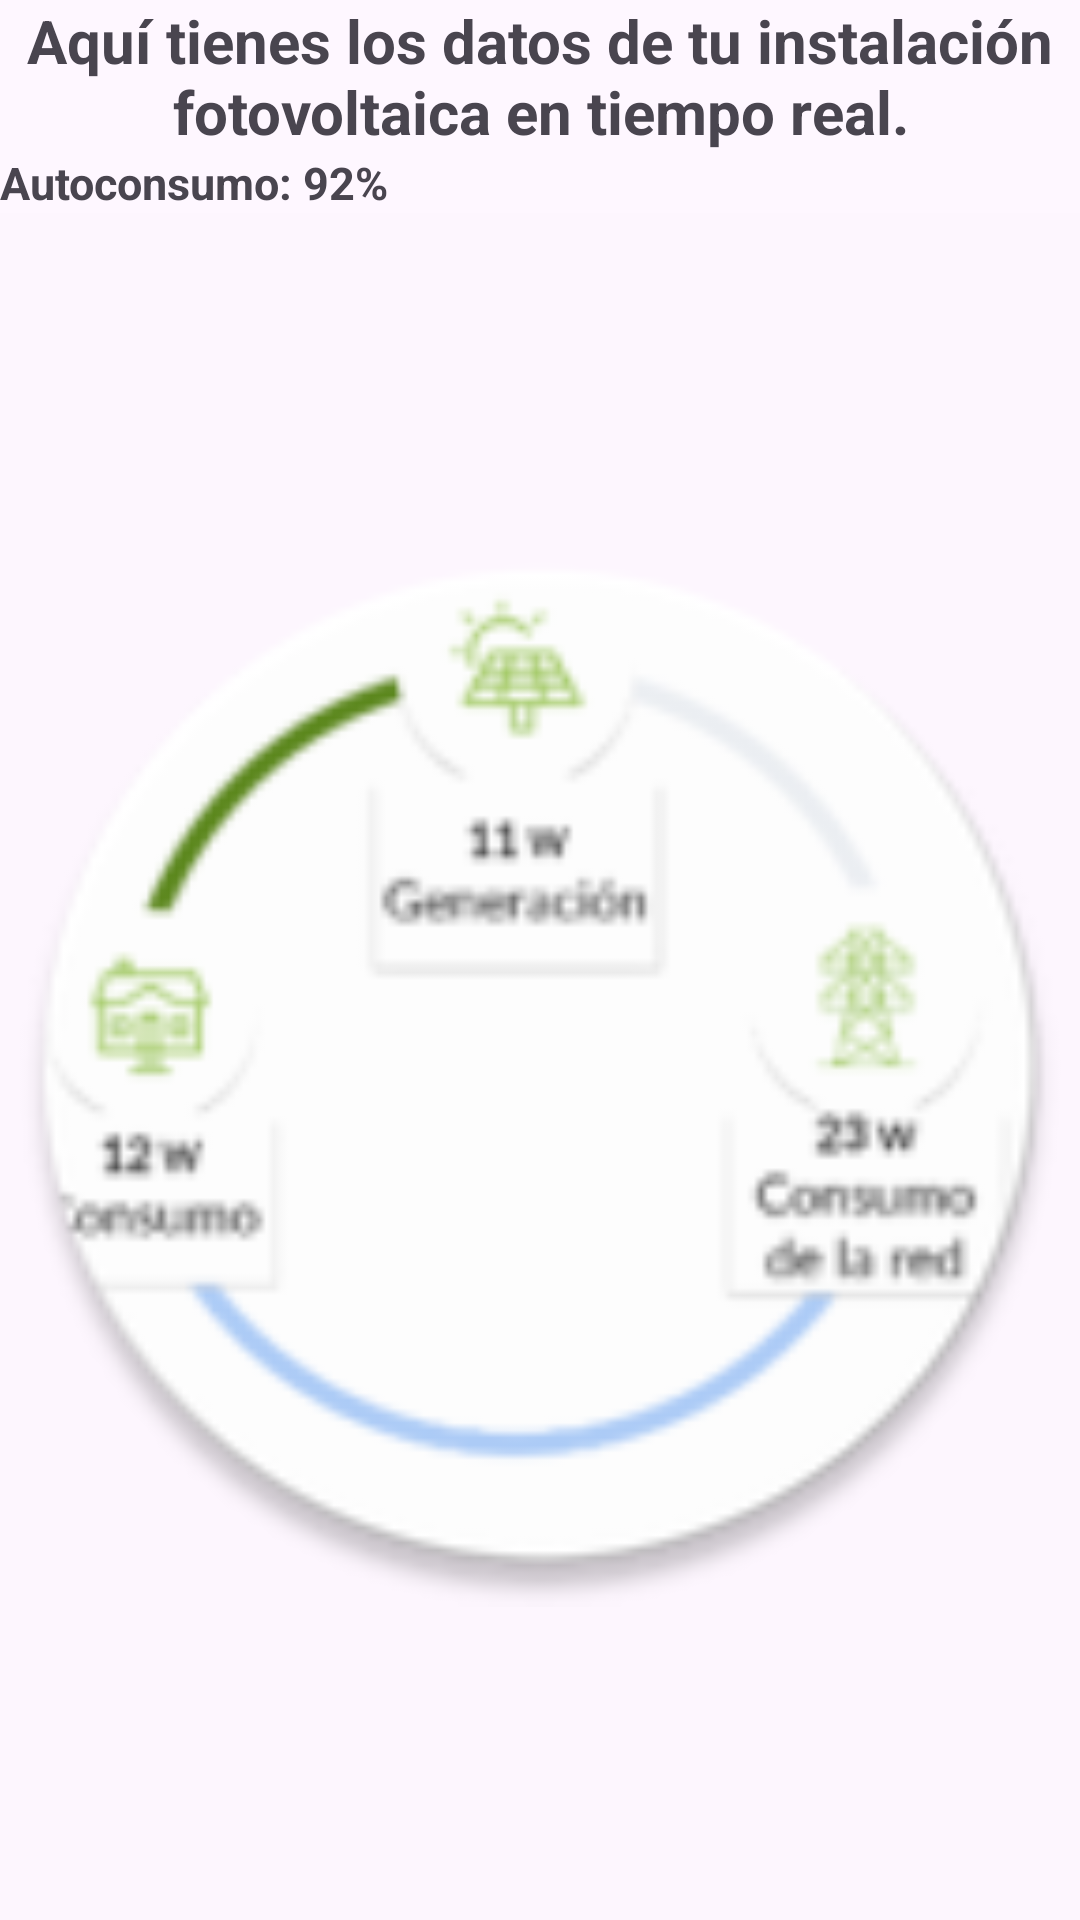

This screen was rendered from an Android layout file. Write that file and the resources it references.
<!-- AndroidManifest.xml: application theme Theme.A -->
<!-- res/layout/fragment_instalacion.xml -->
<?xml version="1.0" encoding="utf-8"?>
<FrameLayout xmlns:android="http://schemas.android.com/apk/res/android"
xmlns:tools="http://schemas.android.com/tools"
android:layout_width="match_parent"
android:layout_height="match_parent"
tools:context=".View.EnergiaFragment">

<LinearLayout
    android:layout_width="match_parent"
    android:layout_height="match_parent"
    android:orientation="vertical"
    android:backgroundTint="@color/blanco_background">

    <TextView
        android:id="@+id/tvDatosInstalacion"
        android:text="@string/infoFragmentEnergia"
        style="@style/estilotvDatosInstalacion"/>

    <TextView
        android:id="@+id/tvAutoconsumo"
        android:text="@string/autoconsumo"
        style="@style/estilotvAutoconsumo"/>

    <ImageView
        android:layout_width="match_parent"
        android:layout_height="match_parent"
        android:background="@color/blanco_background"
        android:src="@mipmap/grafico_round"/>

</LinearLayout>

</FrameLayout>
<!-- resources referenced by this layout -->
<resources>
  <color name="blanco_background">#FFFDF6FE</color>
  <!-- mipmap grafico_round: webp bitmap (mipmap-hdpi, 3594 bytes) -->
  <string name="autoconsumo">Autoconsumo: 92%</string>
  <string name="infoFragmentEnergia">Aquí tienes los datos de tu instalación fotovoltaica en tiempo real.</string>
  <style name="estilotvAutoconsumo">
          <item name="android:layout_width">wrap_content</item>
          <item name="android:layout_height">wrap_content</item>
          <item name="android:textSize">@dimen/tam15</item>
          <item name="android:textStyle">bold</item>
          <item name="background">@color/white</item>
      </style>
  <style name="estilotvDatosInstalacion">
          <item name="android:layout_width">wrap_content</item>
          <item name="android:layout_height">wrap_content</item>
          <item name="android:textSize">@dimen/tam20</item>
          <item name="android:textStyle">bold</item>
          <item name="android:textAlignment">center</item>
          <item name="background">@color/white</item>
      </style>
  <style name="Theme.A" parent="Base.Theme.A" />
  <dimen name="tam15">15sp</dimen>
  <color name="white">#FFFFFFFF</color>
  <dimen name="tam20">20sp</dimen>
  <style name="Base.Theme.A" parent="Theme.Material3.DayNight.NoActionBar">
          
          
      </style>
</resources>
